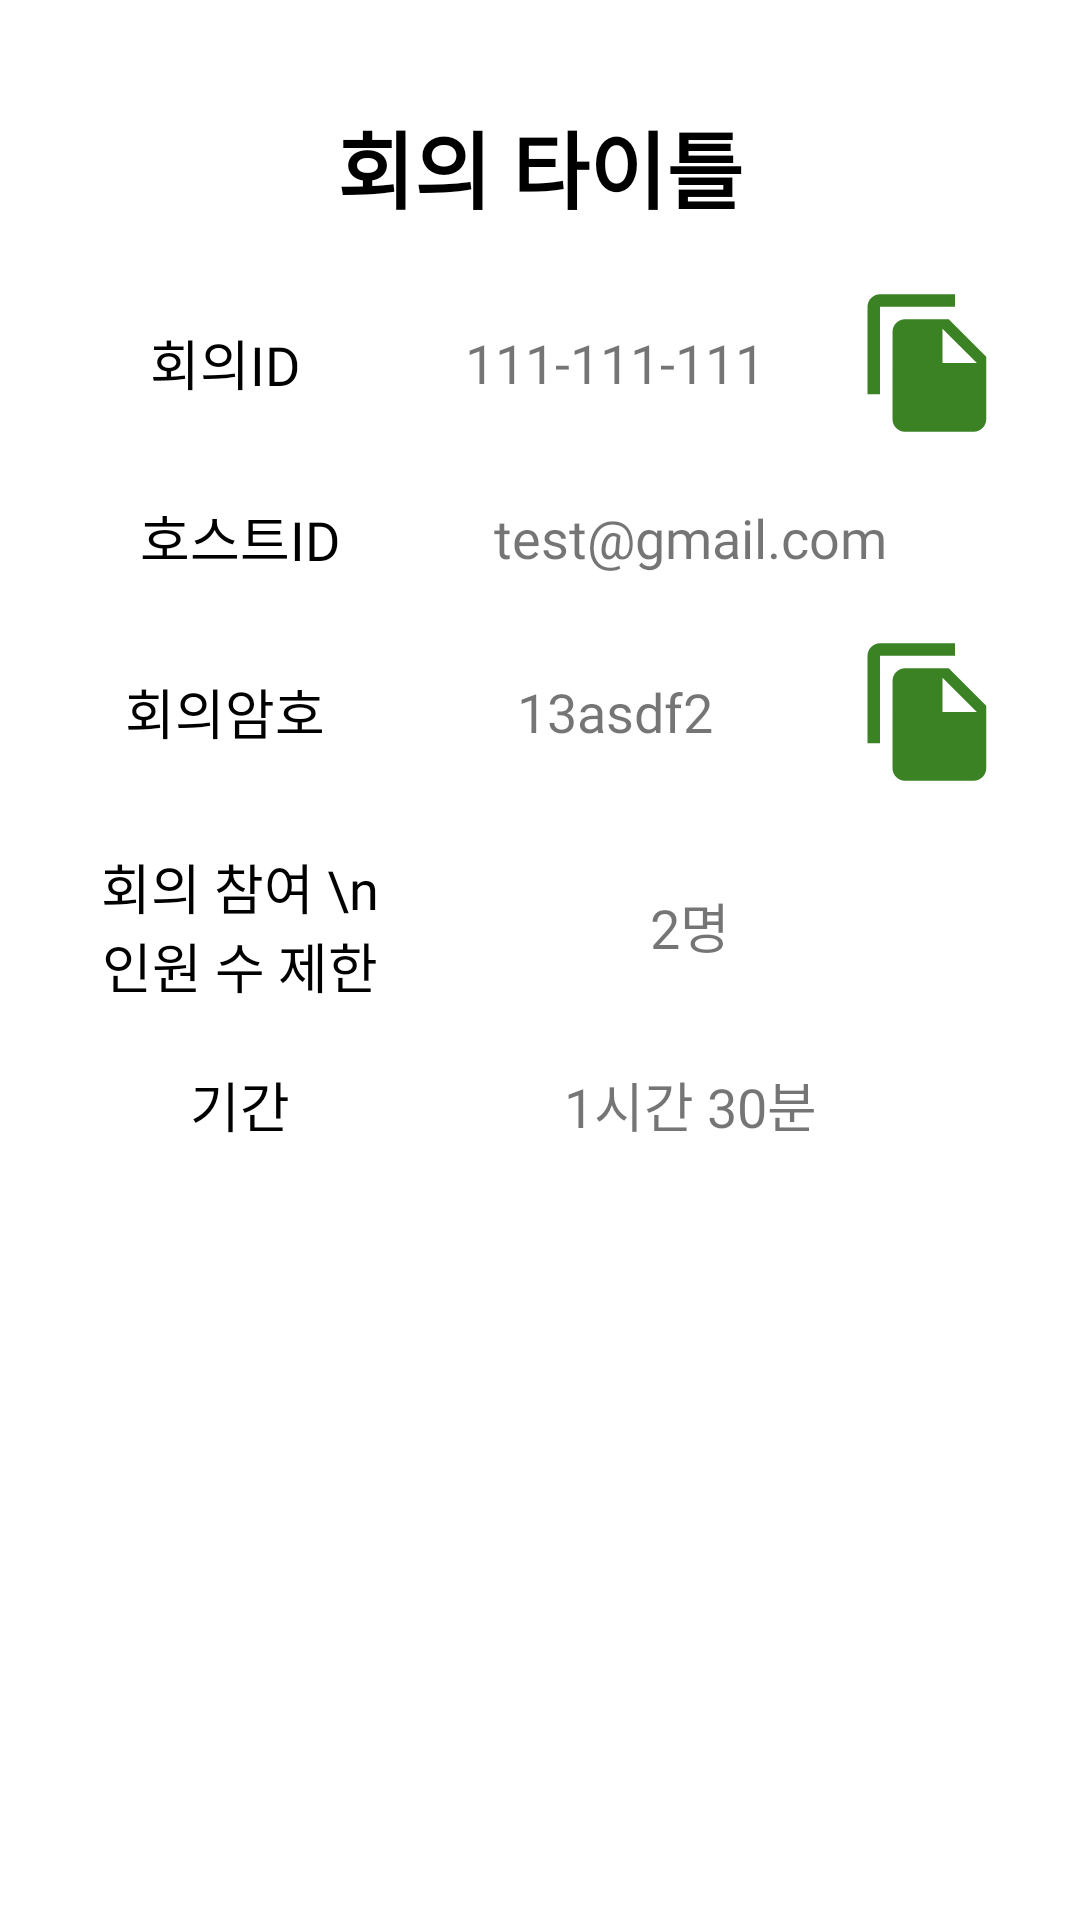

Write the Android layout XML for this screen, with the resource values it uses.
<!-- AndroidManifest.xml: application theme Theme.LetsMeeting -->
<!-- res/layout/meeting_info_popup.xml -->
<?xml version="1.0" encoding="utf-8"?>
<LinearLayout xmlns:android="http://schemas.android.com/apk/res/android"
    android:layout_width="match_parent"
    android:layout_height="370dp"
    android:background="@android:color/transparent"
    android:orientation="vertical"
    android:padding="3dp">

    <TextView
        android:id="@+id/txt_meetingTitle"
        android:layout_width="match_parent"
        android:layout_height="wrap_content"
        android:layout_marginTop="32dp"
        android:fontFamily="@font/nanum_square_roundb"
        android:text="회의 타이틀"
        android:textStyle="bold"
        android:textAlignment="center"
        android:textColor="@color/black"
        android:textSize="28sp" />


    <LinearLayout
        android:layout_width="match_parent"
        android:layout_height="wrap_content"
        android:orientation="horizontal"
        android:layout_marginTop="20dp"
        android:gravity="center">

        <TextView
            android:id="@+id/txt_title5"
            android:layout_width="100dp"
            android:layout_height="wrap_content"
            android:fontFamily="@font/nanum_square_roundb"
            android:text="회의ID"
            android:textAlignment="center"
            android:textColor="@color/black"
            android:textSize="18sp" />

        <TextView
            android:id="@+id/txt_meetingNum"
            android:layout_width="160dp"
            android:layout_height="wrap_content"
            android:fontFamily="@font/nanum_square_roundb"
            android:text="111-111-111"
            android:textAlignment="center"
            android:textIsSelectable="true"
            android:textSize="18sp" />

        <ImageView
            android:id="@+id/copyMeetingId"
            android:layout_width="50dp"
            android:layout_height="50dp"
            android:src="@drawable/file_copy" />

    </LinearLayout>

    <LinearLayout
        android:layout_width="match_parent"
        android:layout_height="wrap_content"
        android:orientation="horizontal"
        android:layout_marginTop="20dp"
        android:gravity="center">

        
        <TextView
            android:id="@+id/txt_title10"
            android:layout_width="100dp"
            android:layout_height="wrap_content"
            android:fontFamily="@font/nanum_square_roundb"
            android:text="호스트ID"
            android:textAlignment="center"
            android:textColor="@color/black"
            android:textSize="18sp" />

        
        <TextView
            android:id="@+id/txt_hostId"
            android:layout_width="200dp"
            android:layout_height="wrap_content"
            android:fontFamily="@font/nanum_square_roundb"
            android:text="test@gmail.com"
            android:textAlignment="center"
            android:textSize="18sp" />

    </LinearLayout>


    <LinearLayout
        android:layout_width="match_parent"
        android:layout_height="wrap_content"
        android:layout_marginTop="20dp"
        android:gravity="center"
        android:orientation="horizontal">

        <TextView
            android:id="@+id/txt_title6"
            android:layout_width="100dp"
            android:layout_height="wrap_content"
            android:fontFamily="@font/nanum_square_roundb"
            android:text="회의암호"
            android:textAlignment="center"
            android:textColor="@color/black"
            android:textSize="18sp" />

        <TextView
            android:id="@+id/txt_meetingPwd"
            android:layout_width="160dp"
            android:layout_height="wrap_content"
            android:fontFamily="@font/nanum_square_roundb"
            android:text="13asdf2"
            android:textAlignment="center"
            android:textIsSelectable="true"
            android:textSize="18sp" />

        <ImageView
            android:id="@+id/copyMeetingPwd"
            android:layout_width="50dp"
            android:layout_height="50dp"
            android:src="@drawable/file_copy" />

    </LinearLayout>


    <LinearLayout
        android:layout_width="match_parent"
        android:layout_height="wrap_content"
        android:layout_marginTop="20dp"
        android:gravity="center"
        android:orientation="horizontal">

        
        <TextView
            android:id="@+id/txt_title11"
            android:layout_width="100dp"
            android:layout_height="wrap_content"
            android:fontFamily="@font/nanum_square_roundb"
            android:text="회의 참여 \n인원 수 제한"
            android:textAlignment="center"
            android:textColor="@color/black"
            android:textSize="18sp" />

        

        <TextView
            android:id="@+id/txt_participantNum"
            android:layout_width="200dp"
            android:layout_height="wrap_content"
            android:fontFamily="@font/nanum_square_roundb"
            android:text="2명"
            android:textAlignment="center"
            android:textSize="18sp" />
    </LinearLayout>


    <LinearLayout
        android:layout_width="match_parent"
        android:layout_height="wrap_content"
        android:layout_marginTop="20dp"
        android:gravity="center"
        android:orientation="horizontal">

        
        <TextView
            android:id="@+id/txt_title4"
            android:layout_width="100dp"
            android:layout_height="wrap_content"
            android:fontFamily="@font/nanum_square_roundb"
            android:text="기간"
            android:textAlignment="center"
            android:textColor="@color/black"
            android:textSize="18sp" />

        
        <TextView
            android:id="@+id/txt_duration"
            android:layout_width="200dp"
            android:layout_height="wrap_content"
            android:fontFamily="@font/nanum_square_roundb"
            android:text="1시간 30분"
            android:textAlignment="center"
            android:textSize="18sp" />

    </LinearLayout>




























</LinearLayout>
<!-- resources referenced by this layout -->
<resources>
  <color name="black">#000000</color>
  <color name="deepGreen_primary">#004d40</color>
  <!-- drawable file_copy (drawable) -->
  <vector android:height="24dp" android:tint="#3A8223"
      android:viewportHeight="24" android:viewportWidth="24"
      android:width="24dp" xmlns:android="http://schemas.android.com/apk/res/android">
      <path android:fillColor="@android:color/white" android:pathData="M16,1L4,1c-1.1,0 -2,0.9 -2,2v14h2L4,3h12L16,1zM15,5l6,6v10c0,1.1 -0.9,2 -2,2L7.99,23C6.89,23 6,22.1 6,21l0.01,-14c0,-1.1 0.89,-2 1.99,-2h7zM14,12h5.5L14,6.5L14,12z"/>
  </vector>
  <style name="Theme.LetsMeeting" parent="Theme.MaterialComponents.DayNight.NoActionBar">
          
          
          <item name="colorPrimary">@color/purple_500</item>
          <item name="colorPrimaryVariant">@color/purple_700</item>
          <item name="colorOnPrimary">@color/white</item>
  
          
          <item name="colorSecondary">@color/teal_200</item>
          <item name="colorSecondaryVariant">@color/teal_700</item>
          <item name="colorOnSecondary">@color/black</item>
          
          <item name="android:statusBarColor" tools:targetApi="l">?attr/colorPrimaryVariant</item>
          
      </style>
  <color name="purple_500">#FF6200EE</color>
  <color name="purple_700">#FF3700B3</color>
  <color name="white">#FFFFFFFF</color>
  <color name="teal_200">#FF03DAC5</color>
  <color name="teal_700">#FF018786</color>
</resources>
